Run: headless pygame with SDL's dummy video driver; simulated clock (each Clock.tick advances the game by its frame time, no real sleeping); random seed 0; keys injected as events and as key.get_pressed() state; mouse plan: one left click at the window centre at the start of phase 2, then a move to the lower-right quarter at the start of phase 3; restart key RETURN tapped at the start of phases 3 and 4.
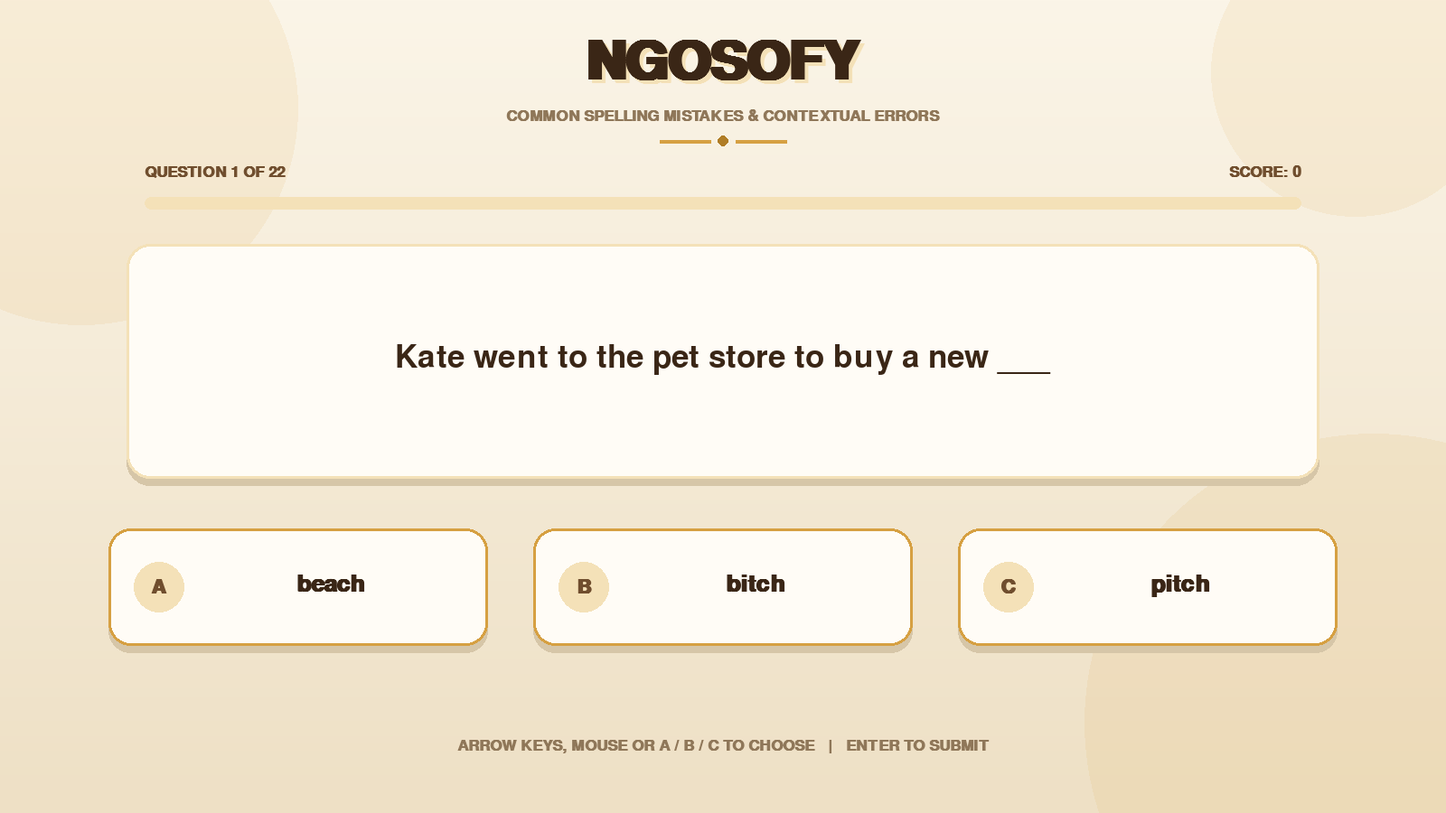
Frame 1 of 4 · flips 1–60 · no input
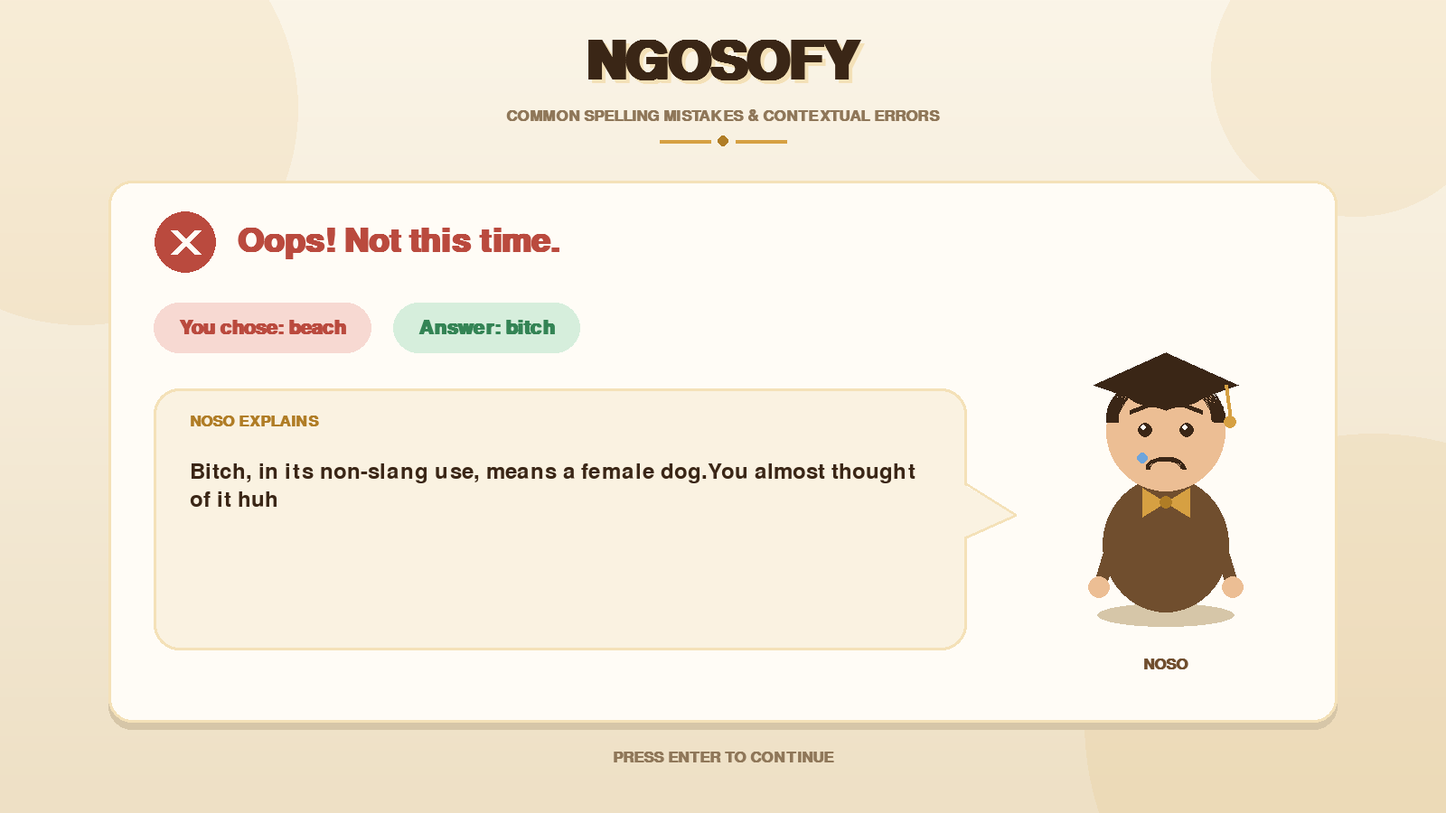
Frame 2 of 4 · flips 61–180 · clicked the window centre · tapped SPACE, RETURN · held RIGHT (→), D
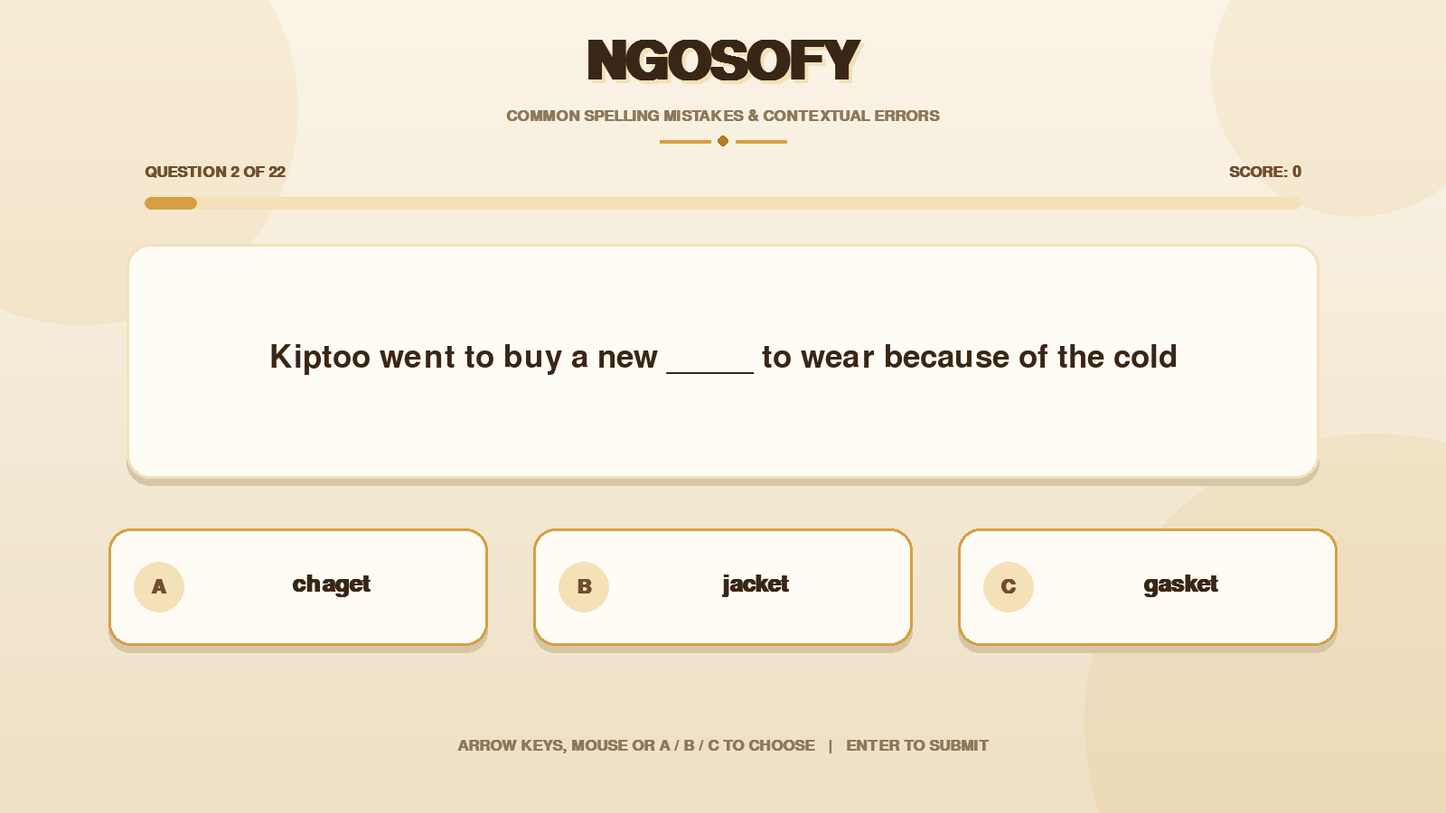
Frame 3 of 4 · flips 181–300 · moved the mouse to the lower-right quarter · tapped RETURN · held DOWN (↓), S
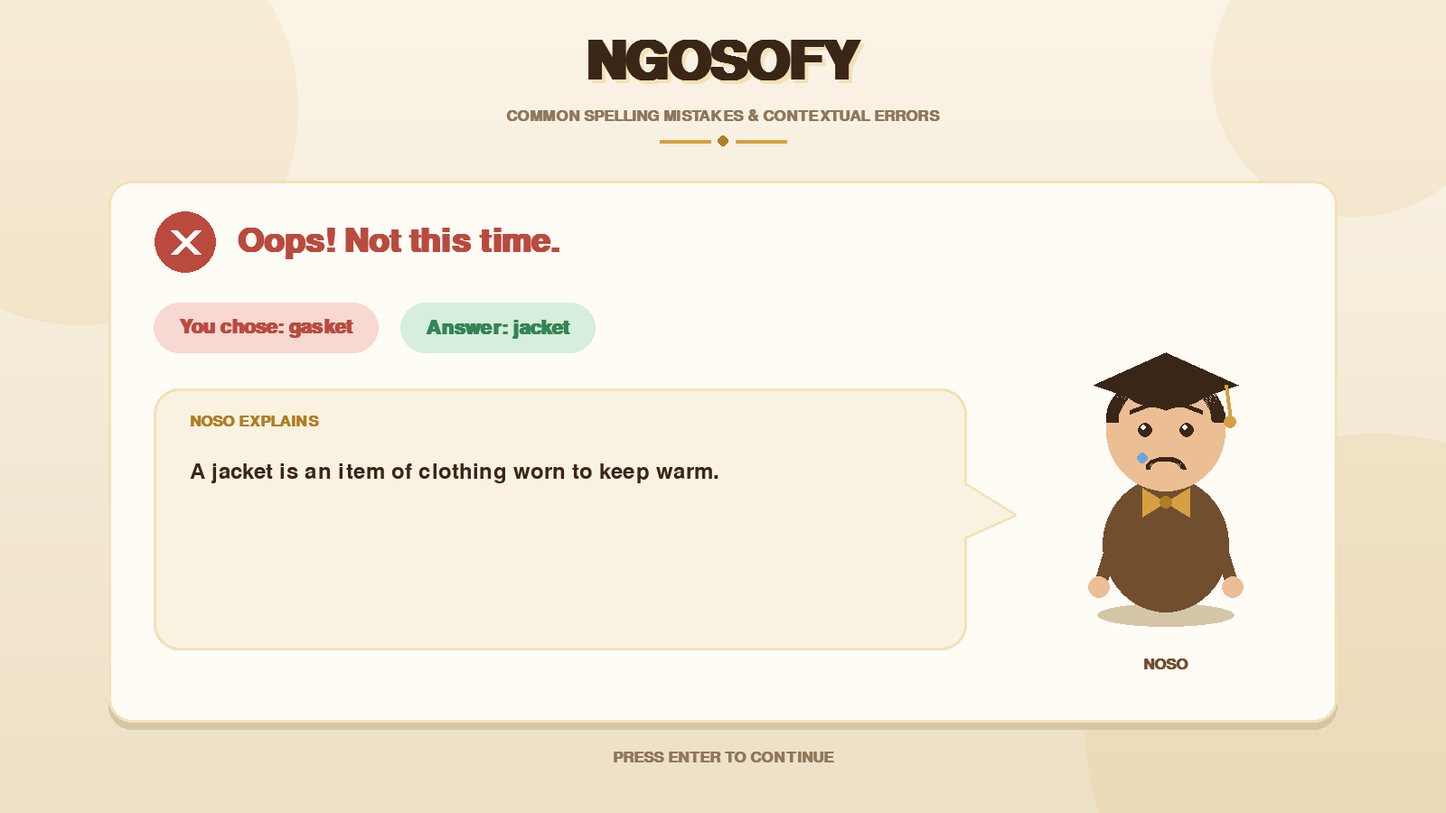
Frame 4 of 4 · flips 301–420 · tapped RETURN · held LEFT (←), A, UP (↑), W

The pygame program that drew these frames:

import math
import random
import pygame



#NOTE ALL FUNCTIONS I DEVELOPED FROM V2 ARE CARRIED AND INITIATED IN THE LOOP WITH NO NECESSARY IMPROVEMENTS MADE
# THIS WILL BE THE FINAL VISUAL QUE
pygame.init()

# SCREEN
W, H = 1600, 900
screen = pygame.display.set_mode((W, H), pygame.SCALED | pygame.RESIZABLE)
pygame.display.set_caption("NGOSOFY")
clock = pygame.time.Clock()

# COLOUR PALETTE (warm cream / chocolate / gold, with soft green + red feedback)
CREAM_TOP = (251, 245, 232)
CREAM_BOT = (238, 224, 197)
CARD = (255, 252, 246)
BUBBLE = (250, 242, 225)
INK = (58, 38, 22)
BROWN = (112, 78, 46)
MUTED = (143, 119, 89)
GOLD = (214, 160, 66)
GOLD_DARK = (176, 125, 38)
GOLD_SOFT = (244, 225, 184)
GREEN = (52, 132, 85)
GREEN_SOFT = (214, 238, 220)
RED = (186, 74, 62)
RED_SOFT = (247, 217, 210)
SHADOW = (214, 198, 168)
SKIN = (236, 190, 148)
BLUSH = (244, 165, 145)
BLUE = (110, 165, 220)

# FONTS (first installed font in each list is used)
SERIF = "georgia,cambria,palatino,timesnewroman"
SANS = "trebuchetms,segoeui,calibri,verdana,arial"

f_title = pygame.font.SysFont(SERIF, 88, bold=True)
f_banner = pygame.font.SysFont(SERIF, 54, bold=True)
f_big = pygame.font.SysFont(SERIF, 130, bold=True)
f_q = pygame.font.SysFont(SERIF, 52)
f_opt = pygame.font.SysFont(SANS, 38, bold=True)
f_body = pygame.font.SysFont(SANS, 36)
f_pill = pygame.font.SysFont(SANS, 32, bold=True)
f_badge = pygame.font.SysFont(SANS, 32, bold=True)
f_small = pygame.font.SysFont(SANS, 25, bold=True)

# QUESTIONS
questions = [
    {'question': "Kate went to the pet store to buy a new ___",
    'options': ['beach', 'bitch', 'pitch'], 'answer': 'bitch',
    'explanation': 'Bitch, in its non-slang use, means a female dog.You almost thought of it huh'},

    {'question': 'Kiptoo went to buy a new _____ to wear because of the cold',
    'options': ['chaget', 'jacket', 'gasket'], 'answer': 'jacket',
    'explanation': 'A jacket is an item of clothing worn to keep warm.'},

    {'question': 'Harry went over to send his warm ____ to the family upon hearing the disaster',
    'options': ['retards', 'regards', 'readers'], 'answer': 'regards',
    'explanation': 'Regards are used to express good wishes or sympathy. Retards mean slow minded people'},

    {'question': 'If you have any questions, please do not hesitate to _____ me',
    'options': ['contract', 'contact', 'contrast'], 'answer': 'contact',
    'explanation': 'Contact means to communicate or get in touch with someone.'},

    {'question': 'Jane really needed _____ on how to move forward',
    'options': ['advice', 'advise', 'add vice'], 'answer': 'advice',
    'explanation': 'Advice is a noun referring to a recommendation. Advise is the verb.'},

    {'question': 'The manager sent a company-wide email to give everyone a _______ about the deadline',
    'options': ['gentle reminder', 'gental remainder', 'genital reminder'], 'answer': 'gentle reminder',
    'explanation': 'A gentle reminder is a polite way of reminding someone about something. Genital reminder is for people with stis '},

    {'question': 'My father sent me to the garden to pick up the ____ used for digging',
    'options': ['hoe', 'hole', 'hone'], 'answer': 'hoe',
    'explanation': 'A hoe is a gardening tool used for digging and cultivating soil.'},

    {'question': 'During the pandemic, we were always told to ______ our hands',
    'options': ['satanize', 'sanitize', 'santanize'], 'answer': 'sanitize',
    'explanation': 'Sanitize means to clean something to reduce or eliminate germs.'},

    {'question': 'Our uncle brought back a Christmas bag full of ______',
    'options': ['treats', 'threats', 'krests'], 'answer': 'treats',
    'explanation': 'Treats are enjoyable things such as sweets, snacks or small gifts. Well depending on your uncle'},

    {'question': 'I woke up today feeling so _____',
    'options': ['gay', 'play', 'grade'], 'answer': 'gay',
    'explanation': 'Gay can also mean feeling happy or cheerful.Besides its slang usage which means Homo-sexual'},

    {'question': 'You know I can _____ you clearly, right?',
    'options': ['here', 'hear', 'where'], 'answer': 'hear',
    'explanation': 'Hear means to perceive sound with your ears.'},

    {'question': 'She jerked ____ the stuck drawer until it opened',
    'options': ['off', 'at', 'upon'], 'answer': 'at',
    'explanation': 'Jerk at means to make a sudden, sharp pulling movement. I will not explain the first one ... use common sense'},

    {'question': 'Please review the bed______ before taking it home',
    'options': ['sheet', 'shit', 'cheat'], 'answer': 'sheet',
    'explanation': 'A sheet is a piece of bedding used to cover a mattress.'},

    {'question': "In french we say ______ before eating",
    'options': ['bone apple tea', 'boner apple tea', 'bon appetit'],
    'answer': 'bon appetit',
    'explanation': 'due to tik-tok brainrot , many forget the correct spelling which is bon appetit'
    },

    {'question': 'This is a ______ announcement from the private sector',
    'options': ['pubic', 'public', 'garlic'],
    'answer': 'public',
    'explanation': 'Public is correct meaning general info meant for each and every person.'
    },

    {'question': 'we need a totally ______ third party to judge the company contest',
    'options': ['uninterested', 'disinterested', 'ininterested'],
    'answer': 'disinterested',
    'explanation': 'disinterested - meaning a person who doesnt give two shits about the event... excuse my language ... some one completely bored for the occasion'
    },

    {'question': "we need to nip this problem ______",
    'options': ['in the bud', 'in the butt', 'in a nut'],
    'answer': 'in the bud',
    'explanation': 'in the bud - we use this to mean halting a problem early , if you chose any other one you need Jesus!!!!'
    },

    {'question': 'He was arrested for committing ____ and battery',
    'options': ['a salt', 'assert', 'assault'],
    'answer': 'assault',
    'explanation': 'assault to mean intentional hurting or causing another person to fear imminent physical harm'
    },

    {'question': 'The marsh is home to a unique , microscopic ______',
    'options': ['orgasm', 'organs', 'organism'],
    'answer': 'organism',
    'explanation': 'An organism is any living individual animal , plant , or single-celled life. Mostly confused with orgasm (meaning is obvious) due to the forgetten letter   i'
    },

    {'question': 'In 2027 all kenyans must stand strong for the ______ to be held , to remove the current president',
    'options': ['elections', 'erections', 'ejections'],
    'answer': 'elections',
    'explanation': 'elections - a practise held after sometime for the citizens to vote and choose their leaders'
    },

    {'question': 'He rode into the village sitting high upon his _____',
    'options': ['ass', 'ahh', 'ash'],
    'answer': 'ass',
    'explanation': 'Historically, an ass is a donkey or a stubborn animal.'
    },
    {'question' : 'During an emergence , make sure to _____ all of us',  
    'options' : ['ejaculate' , 'evacuate' , 'evaporate'],
    'answer' : 'evacuate' , 
    'explanation' : 'evacuate = to mean helping people to escape an endangered area'
    }
]
GOOD_MSGS = ["Excellent! You got it right!", "Spot on! Well done!", "Correct! Nicely spelled!"]
BAD_MSGS = ["Not quite, let's learn!", "Oops! Not this time.", "Good try! Here's the trick."]

# GAME STATE
state = "question"          # "question" | "feedback" | "final"
current = 0
score = 0
selected = -1
was_correct = False
feedback_msg = ""
feedback_start = 0
type_start = 0
final_start = 0
fade_start = 0
warn_until = 0
progress_anim = 0.0
confetti = []
running = True

BUTTONS = [pygame.Rect(120 + i * 470, 585, 420, 130) for i in range(3)]
KEY_CHOICES = {pygame.K_1: 0, pygame.K_a: 0, pygame.K_2: 1, pygame.K_b: 1, pygame.K_3: 2, pygame.K_c: 2}
TYPE_SPEED = 55  # characters per second for Noso's explanation


# HELPERS
def lerp(a, b, t):
    return tuple(int(a[i] + (b[i] - a[i]) * t) for i in range(3))


def ease_out(p):
    return 1 - (1 - p) ** 3

# returning the colour schematic out
# function definition to remain the same in version2
def make_background():
    # Vertical gradient + a few faint gold circles, drawn once and reused every frame
    bg = pygame.Surface((W, H))
    for y in range(H):
        pygame.draw.line(bg, lerp(CREAM_TOP, CREAM_BOT, y / H), (0, y), (W, y))
    glow = pygame.Surface((W, H), pygame.SRCALPHA)
    for cx, cy, r in ((90, 120, 240), (1520, 800, 320), (1500, 80, 160)):
        pygame.draw.circle(glow, (214, 160, 66, 26), (cx, cy), r)
    bg.blit(glow, (0, 0))
    return bg


background = make_background()
fade_surface = pygame.Surface((W, H))
fade_surface.fill(CREAM_BOT)


def draw_card(rect, fill=CARD, border=GOLD_SOFT, radius=26, shadow=True):
    rect = pygame.Rect(rect)
    if shadow:
        pygame.draw.rect(screen, SHADOW, rect.move(0, 8), border_radius=radius)
    pygame.draw.rect(screen, fill, rect, border_radius=radius)
    if border:
        pygame.draw.rect(screen, border, rect, 3, border_radius=radius)


def wrap(text, font, max_w):
    lines, cur = [], ""
    for word in text.split():
        test = f"{cur} {word}".strip()
        if font.size(test)[0] <= max_w or not cur:
            cur = test
        else:
            lines.append(cur)
            cur = word
    if cur:
        lines.append(cur)
    return lines


def block_height(text, font, max_w):
    return len(wrap(text, font, max_w)) * (font.get_linesize() + 4)


def draw_block(text, font, colour, x, y, max_w, center=True, chars=None):
    # Wraps text and draws it from y downward. 'chars' reveals only the first N characters (typewriter)
    remaining = len(text) if chars is None else chars
    for line in wrap(text, font, max_w):
        if remaining <= 0:
            break
        part = line[:remaining]
        remaining -= len(line) + 1
        surf = font.render(part, True, colour)
        rect = surf.get_rect(midtop=(x, y)) if center else surf.get_rect(topleft=(x, y))
        screen.blit(surf, rect)
        y += font.get_linesize() + 4
    return y


def draw_pill(text, x, y, fill, colour):
    surf = f_pill.render(text, True, colour)
    rect = pygame.Rect(x, y, surf.get_width() + 56, 56)
    pygame.draw.rect(screen, fill, rect, border_radius=28)
    screen.blit(surf, surf.get_rect(center=rect.center))
    return rect


def draw_star(cx, cy, r, fill):
    pts = []
    for i in range(10):
        ang = -math.pi / 2 + i * math.pi / 5
        rad = r if i % 2 == 0 else r * 0.45
        pts.append((cx + math.cos(ang) * rad, cy + math.sin(ang) * rad))
    pygame.draw.polygon(screen, fill, pts)


# CONFETTI
def spawn_confetti(n=90, cx=1290, cy=330):
    palette = [GOLD, GREEN, RED, BLUE, (240, 190, 90)]
    for _ in range(n):
        confetti.append({
            "x": cx, "y": cy,
            "vx": random.uniform(-400, 400), "vy": random.uniform(-720, -200),
            "c": random.choice(palette), "s": random.randint(8, 15),
            "life": random.uniform(1.5, 2.5),
        })


def update_confetti(dt):
    for p in confetti[:]:
        p["vy"] += 900 * dt
        p["x"] += p["vx"] * dt
        p["y"] += p["vy"] * dt
        p["life"] -= dt
        if p["life"] <= 0 or p["y"] > H:
            confetti.remove(p)


def draw_confetti():
    for p in confetti:
        pygame.draw.rect(screen, p["c"], (p["x"], p["y"], p["s"], p["s"] * 0.6))


# NOSO THE TEACHER
def draw_noso(x, y, mood, t):
    # mood: "idle", "happy" or "sad"; t = ms since the mood started (drives all animation)
    s = t / 1000
    if mood == "happy":
        amp = 6 + 22 * max(0, 1 - s / 2.5)      # big bounces that settle into a happy sway
        dy = -abs(math.sin(s * 5.5)) * amp
    elif mood == "sad":
        dy = 8 + math.sin(s * 1.6) * 3          # slumped and slowly swaying
    else:
        dy = math.sin(s * 2) * 5                # gentle idle bob

    lift = -dy
    sw = max(70, int(150 - lift * 1.5 - (10 if mood == "sad" else 0)))
    pygame.draw.ellipse(screen, SHADOW, (x - sw // 2, y + 198, sw, 26))   # ground shadow

    y += dy
    blink = pygame.time.get_ticks() % 3400 < 140

    # body + bow tie
    pygame.draw.ellipse(screen, BROWN, (x - 70, y + 50, 140, 150))
    pygame.draw.polygon(screen, GOLD, [(x, y + 78), (x - 26, y + 62), (x - 26, y + 94)])
    pygame.draw.polygon(screen, GOLD, [(x, y + 78), (x + 26, y + 62), (x + 26, y + 94)])
    pygame.draw.circle(screen, GOLD_DARK, (x, y + 78), 7)

    # arms
    if mood == "happy":
        wave = math.sin(s * 9)
        hands = [(x - 108, y + 28 + wave * 16), (x + 108, y + 28 - wave * 16)]
    elif mood == "sad":
        sag = math.sin(s * 1.6) * 3
        hands = [(x - 74, y + 172 + sag), (x + 74, y + 172 + sag)]
    else:
        hands = [(x - 90, y + 148), (x + 90, y + 148)]
    for (hx, hy), sx in zip(hands, (x - 52, x + 52)):
        pygame.draw.line(screen, BROWN, (sx, y + 100), (hx, hy), 15)
        pygame.draw.circle(screen, SKIN, (int(hx), int(hy)), 12)

    # head + hair
    pygame.draw.circle(screen, SKIN, (x, y), 66)
    pygame.draw.arc(screen, INK, (x - 66, y - 66, 132, 110), 0, math.pi, 14)

    # face
    if mood == "happy":
        pygame.draw.circle(screen, BLUSH, (x - 42, y + 20), 11)
        pygame.draw.circle(screen, BLUSH, (x + 42, y + 20), 11)
        pygame.draw.arc(screen, INK, (x - 38, y - 14, 28, 22), 0, math.pi, 5)   # ^ ^ eyes
        pygame.draw.arc(screen, INK, (x + 10, y - 14, 28, 22), 0, math.pi, 5)
        pygame.draw.ellipse(screen, INK, (x - 22, y + 14, 44, 28))              # open smile
        pygame.draw.ellipse(screen, SKIN, (x - 22, y + 14, 44, 13))
        pygame.draw.ellipse(screen, BLUSH, (x - 11, y + 31, 22, 9))
    elif mood == "sad":
        pygame.draw.line(screen, INK, (x - 40, y - 22), (x - 14, y - 32), 5)     # worried brows
        pygame.draw.line(screen, INK, (x + 40, y - 22), (x + 14, y - 32), 5)
        if blink:
            pygame.draw.line(screen, INK, (x - 32, y - 2), (x - 14, y - 2), 4)
            pygame.draw.line(screen, INK, (x + 14, y - 2), (x + 32, y - 2), 4)
        else:
            for ex in (x - 23, x + 23):
                pygame.draw.circle(screen, INK, (ex, y - 2), 8)
                pygame.draw.circle(screen, CARD, (ex - 2, y - 5), 3)
        pygame.draw.arc(screen, INK, (x - 22, y + 28, 44, 26), 0, math.pi, 5)    # frown
        ty = y + 8 + ((s % 1.4) / 1.4) * 60                                      # falling tear
        pygame.draw.circle(screen, BLUE, (x - 26, int(ty)), 6)
    else:
        if blink:
            pygame.draw.line(screen, INK, (x - 32, y - 4), (x - 14, y - 4), 4)
            pygame.draw.line(screen, INK, (x + 14, y - 4), (x + 32, y - 4), 4)
        else:
            for ex in (x - 23, x + 23):
                pygame.draw.circle(screen, INK, (ex, y - 4), 7)
                pygame.draw.circle(screen, CARD, (ex - 2, y - 7), 2)
        pygame.draw.arc(screen, INK, (x - 20, y + 8, 40, 26), math.pi, 2 * math.pi, 5)

    # graduation cap + swinging tassel
    cap_y = y + (6 if mood == "sad" else 0)
    pygame.draw.polygon(screen, INK, [(x - 80, cap_y - 58), (x, cap_y - 94), (x + 80, cap_y - 58), (x, cap_y - 30)])
    pygame.draw.ellipse(screen, INK, (x - 42, cap_y - 62, 84, 30))
    swing = math.sin(s * (8 if mood == "happy" else 3)) * (9 if mood == "happy" else 4)
    tx = x + 74 + swing
    pygame.draw.line(screen, GOLD, (x + 66, cap_y - 58), (tx, cap_y - 20), 4)
    pygame.draw.circle(screen, GOLD, (int(tx), int(cap_y - 17)), 7)

    # sparkles when happy
    if mood == "happy":
        for i in range(3):
            a = s * 2 + i * 2.1
            sx, sy = x + math.cos(a) * 120, y - 10 + math.sin(a) * 80
            pygame.draw.polygon(screen, GOLD, [(sx, sy - 9), (sx + 5, sy), (sx, sy + 9), (sx - 5, sy)])


# SCREENS
def draw_header():
    shadow = f_title.render("NGOSOFY", True, GOLD_SOFT)
    screen.blit(shadow, shadow.get_rect(center=(W // 2 + 4, 74)))
    title = f_title.render("NGOSOFY", True, INK)
    screen.blit(title, title.get_rect(center=(W // 2, 70)))
    sub = f_small.render("COMMON SPELLING MISTAKES & CONTEXTUAL ERRORS", True, MUTED)
    screen.blit(sub, sub.get_rect(center=(W // 2, 128)))
    pygame.draw.line(screen, GOLD, (W // 2 - 70, 156), (W // 2 - 14, 156), 4)
    pygame.draw.line(screen, GOLD, (W // 2 + 14, 156), (W // 2 + 70, 156), 4)
    pygame.draw.circle(screen, GOLD_DARK, (W // 2, 156), 6)


def draw_progress():
    label = f_small.render(f"QUESTION {current + 1} OF {len(questions)}", True, BROWN)
    screen.blit(label, (160, 182))
    sc = f_small.render(f"SCORE: {score}", True, BROWN)
    screen.blit(sc, sc.get_rect(topright=(1440, 182)))
    bar = pygame.Rect(160, 218, 1280, 14)
    pygame.draw.rect(screen, GOLD_SOFT, bar, border_radius=7)
    fill = int(bar.w * progress_anim)
    if fill > 0:
        pygame.draw.rect(screen, GOLD, (bar.x, bar.y, max(fill, 14), bar.h), border_radius=7)


def draw_question(now):
    q = questions[current]
    draw_header()
    draw_progress()

    card = pygame.Rect(140, 270, 1320, 260)
    draw_card(card)
    h = block_height(q['question'], f_q, 1160)
    draw_block(q['question'], f_q, INK, card.centerx, card.centery - h // 2, 1160)

    mouse = pygame.mouse.get_pos()
    for i, rect in enumerate(BUTTONS):
        sel = i == selected
        hover = rect.collidepoint(mouse)
        r = rect.move(0, -6 if (sel or hover) else 0)
        fill = GOLD if sel else (GOLD_SOFT if hover else CARD)
        draw_card(r, fill, INK if sel else GOLD, radius=24)

        badge = (r.x + 56, r.centery)
        pygame.draw.circle(screen, INK if sel else GOLD_SOFT, badge, 28)
        letter = f_badge.render("ABC"[i], True, CARD if sel else BROWN)
        screen.blit(letter, letter.get_rect(center=badge))

        text = q['options'][i]
        tx = r.x + 96 + (r.w - 120) // 2
        th = block_height(text, f_opt, 270)
        draw_block(text, f_opt, INK, tx, r.centery - th // 2, 270)

    if now < warn_until:
        warn = f_small.render("PICK AN ANSWER FIRST", True, RED)
        screen.blit(warn, warn.get_rect(center=(W // 2, 770)))
    hint = f_small.render("ARROW KEYS, MOUSE OR A / B / C TO CHOOSE   |   ENTER TO SUBMIT", True, MUTED)
    screen.blit(hint, hint.get_rect(center=(W // 2, 825)))


def draw_feedback(now):
    q = questions[current]
    t = now - feedback_start
    chosen = q['options'][selected]
    colour = GREEN if was_correct else RED

    draw_header()
    draw_card((120, 200, 1360, 600))

    # banner with check / cross icon
    pygame.draw.circle(screen, colour, (205, 268), 34)
    if was_correct:
        pygame.draw.lines(screen, CARD, False, [(190, 268), (201, 280), (222, 254)], 8)
    else:
        pygame.draw.line(screen, CARD, (192, 255), (218, 281), 8)
        pygame.draw.line(screen, CARD, (218, 255), (192, 281), 8)
    msg = f_banner.render(feedback_msg, True, colour)
    screen.blit(msg, msg.get_rect(midleft=(262, 268)))

    # answer pills
    x = 170
    if not was_correct:
        r = draw_pill(f"You chose: {chosen}", x, 335, RED_SOFT, RED)
        x = r.right + 24
    draw_pill(f"Answer: {q['answer']}", x, 335, GREEN_SOFT, GREEN)

    # speech bubble + tail pointing at Noso
    bubble = pygame.Rect(170, 430, 900, 290)
    draw_card(bubble, BUBBLE, GOLD_SOFT, radius=28, shadow=False)
    pygame.draw.polygon(screen, BUBBLE, [(1064, 535), (1064, 595), (1124, 570)])
    pygame.draw.lines(screen, GOLD_SOFT, False, [(1068, 535), (1124, 570), (1068, 595)], 3)

    title = f_small.render("NOSO EXPLAINS", True, GOLD_DARK)
    screen.blit(title, (210, 458))
    chars = max(0, int((now - type_start) / 1000 * TYPE_SPEED))
    draw_block(q['explanation'], f_body, INK, 210, 510, 820, center=False, chars=chars)

    # Noso slides in from the right, then reacts
    slide = (1 - ease_out(min(1, t / 450))) * 360
    draw_noso(1290 + slide, 470, "happy" if was_correct else "sad", t)
    name = f_small.render("NOSO", True, BROWN)
    screen.blit(name, name.get_rect(center=(1290 + slide, 735)))

    done = chars >= len(q['explanation'])
    hint = "PRESS ENTER TO CONTINUE" if done else "PRESS ENTER TO SKIP AHEAD"
    h = f_small.render(hint, True, MUTED)
    screen.blit(h, h.get_rect(center=(W // 2, 838)))


def draw_final(now):
    t = now - final_start
    pct = score / len(questions)
    draw_header()
    draw_card((150, 200, 1300, 600))

    cx = 640
    title = f_banner.render("Game Completed!", True, INK)
    screen.blit(title, title.get_rect(center=(cx, 275)))

    stars = 3 if pct >= 0.9 else 2 if pct >= 0.65 else 1 if pct >= 0.35 else 0
    for i in range(3):
        bob = math.sin(t / 300 + i) * 4 if i < stars else 0
        draw_star(cx - 110 + i * 110, 365 + bob, 46, GOLD if i < stars else GOLD_SOFT)

    lbl = f_small.render("YOUR SCORE", True, MUTED)
    screen.blit(lbl, lbl.get_rect(center=(cx, 450)))
    big = f_big.render(f"{score} / {len(questions)}", True, INK)
    screen.blit(big, big.get_rect(center=(cx, 535)))

    if pct == 1:
        message, col = "Perfect score! Brilliant work!", GREEN
    elif pct >= 0.5:
        message, col = "Great work! Keep learning!", GREEN
    else:
        message, col = "Keep practising, you'll improve!", RED
    m = f_opt.render(message, True, col)
    screen.blit(m, m.get_rect(center=(cx, 640)))

    slide = (1 - ease_out(min(1, t / 450))) * 300
    draw_noso(1180 + slide, 440, "happy" if pct >= 0.5 else "sad", t)
    name = f_small.render("NOSO", True, BROWN)
    screen.blit(name, name.get_rect(center=(1180 + slide, 705)))

    h = f_small.render("PRESS ENTER TO PLAY AGAIN", True, MUTED)
    screen.blit(h, h.get_rect(center=(W // 2, 838)))


# GAME ACTIONS
def start_fade(now):
    global fade_start
    fade_start = now


def submit(now):
    global state, score, was_correct, feedback_msg, feedback_start, type_start, warn_until
    if selected == -1:
        warn_until = now + 1600
        return
    q = questions[current]
    was_correct = q['options'][selected] == q['answer']
    if was_correct:
        score += 1
        spawn_confetti()
    feedback_msg = random.choice(GOOD_MSGS if was_correct else BAD_MSGS)
    feedback_start = now
    type_start = now + 450
    state = "feedback"
    start_fade(now)


def advance(now):
    global state, current, selected, final_start
    if current < len(questions) - 1:
        current += 1
        selected = -1
        state = "question"
    else:
        state = "final"
        final_start = now
        if score / len(questions) >= 0.5:
            spawn_confetti(140, 640, 330)
    start_fade(now)


def restart(now):
    global state, current, score, selected, progress_anim
    state, current, score, selected, progress_anim = "question", 0, 0, -1, 0.0
    confetti.clear()
    start_fade(now)


def handle_key(key, now):
    global selected, type_start
    enter = key in (pygame.K_RETURN, pygame.K_KP_ENTER)
    if state == "question":
        if key in (pygame.K_RIGHT, pygame.K_DOWN):
            selected = 0 if selected == -1 else (selected + 1) % 3
        elif key in (pygame.K_LEFT, pygame.K_UP):
            selected = 2 if selected == -1 else (selected - 1) % 3
        elif key in KEY_CHOICES:
            selected = KEY_CHOICES[key]
        elif enter:
            submit(now)
    elif state == "feedback" and enter:
        full = int(len(questions[current]['explanation']) / TYPE_SPEED * 1000) + 50
        if now - type_start < full:
            type_start = now - 10 ** 6      # first Enter finishes the typing
        else:
            advance(now)
    elif state == "final" and enter:
        restart(now)


# MAIN LOOP
while running:
    dt = clock.tick(60) / 1000
    now = pygame.time.get_ticks()
    screen.blit(background, (0, 0))

    for event in pygame.event.get():
        if event.type == pygame.QUIT:
            running = False
        elif event.type == pygame.KEYDOWN:
            if event.key == pygame.K_ESCAPE:
                running = False
            else:
                handle_key(event.key, now)
        elif event.type == pygame.MOUSEBUTTONDOWN and event.button == 1 and state == "question":
            for i, rect in enumerate(BUTTONS):
                if rect.collidepoint(event.pos):
                    selected = i

    target = (current + (1 if state != "question" else 0)) / len(questions)
    progress_anim += (target - progress_anim) * min(1, dt * 6)

    if state == "question":
        draw_question(now)
    elif state == "feedback":
        draw_feedback(now)
    else:
        draw_final(now)

    update_confetti(dt)
    draw_confetti()

    e = now - fade_start
    if e < 300:
        fade_surface.set_alpha(int(255 * (1 - e / 300)))
        screen.blit(fade_surface, (0, 0))

    pygame.display.flip()

pygame.quit()
